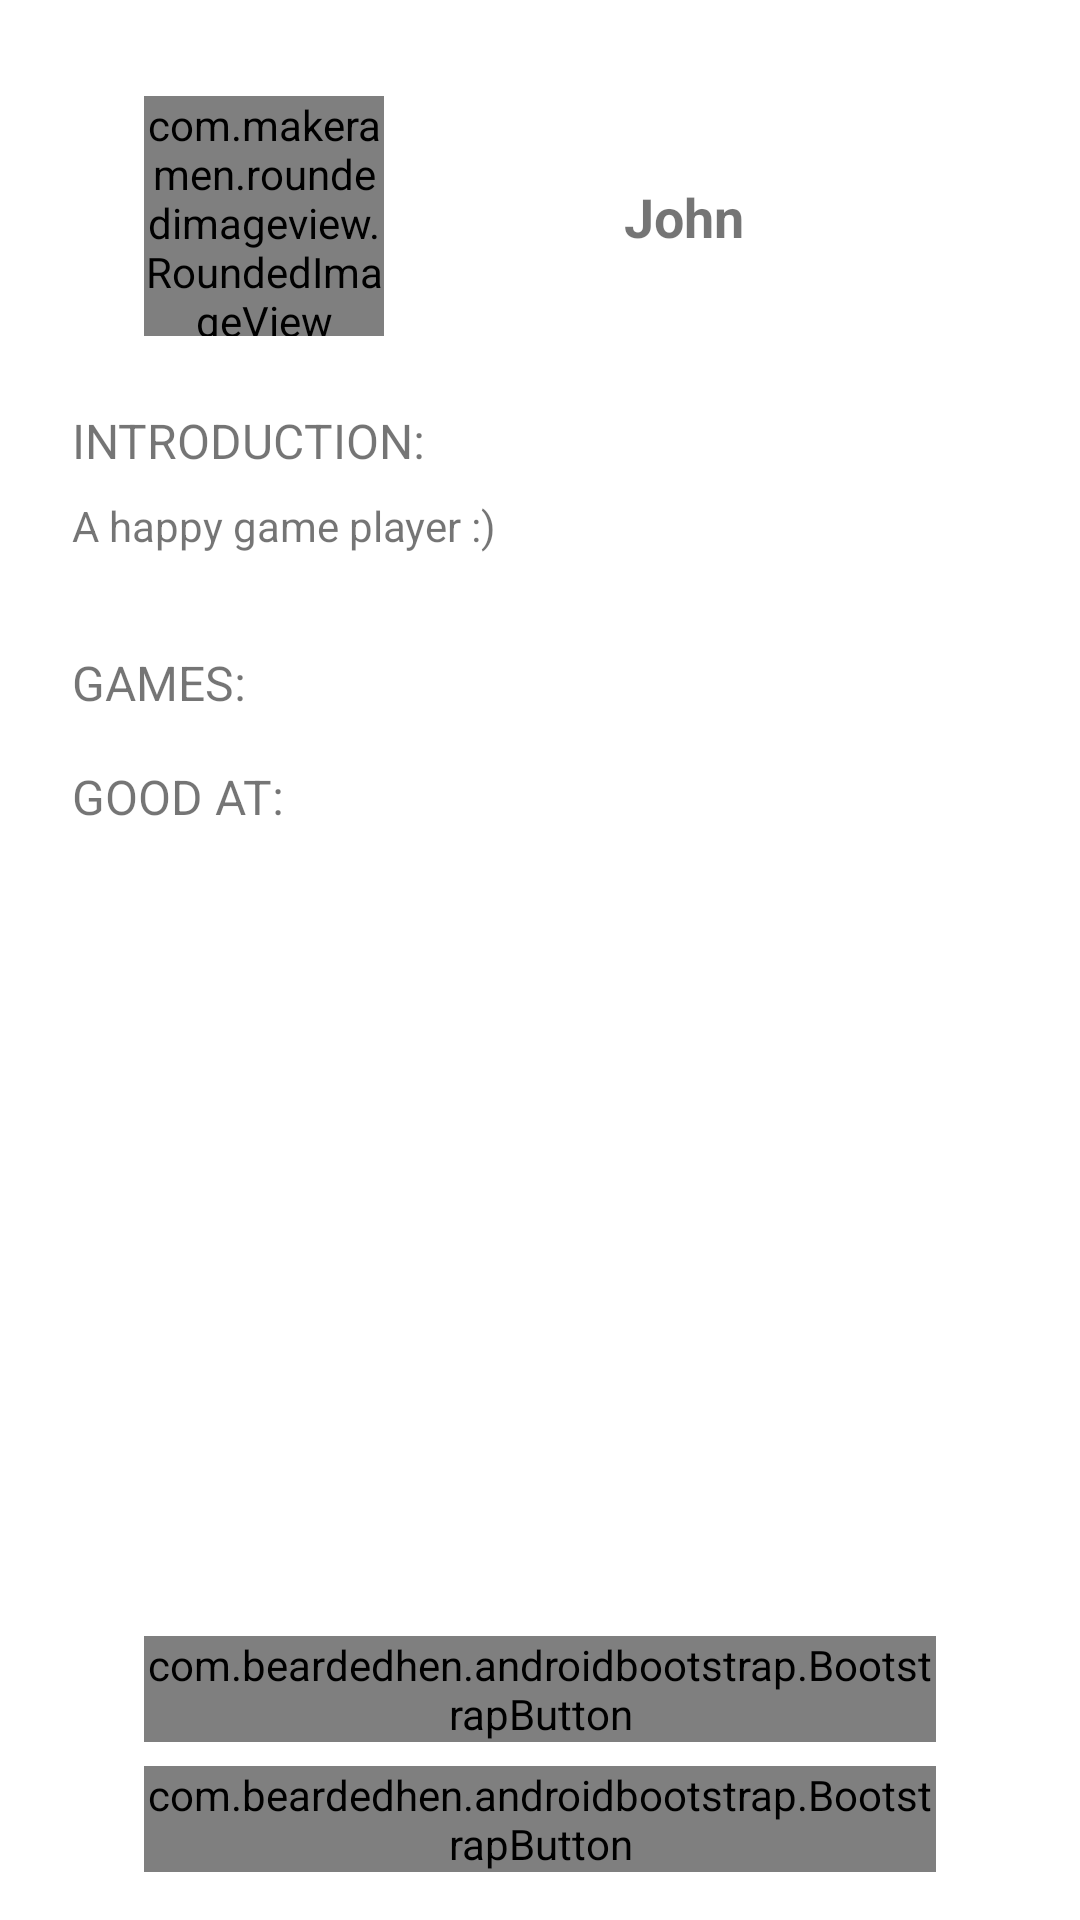

Android layout source for this screen:
<!-- AndroidManifest.xml: application theme AppTheme -->
<!-- res/layout/fragment_profile.xml -->
<?xml version="1.0" encoding="utf-8"?>
<android.support.constraint.ConstraintLayout xmlns:android="http://schemas.android.com/apk/res/android"
    xmlns:app="http://schemas.android.com/apk/res-auto"
    android:layout_width="match_parent"
    android:layout_height="match_parent"
    android:padding="@dimen/dp_general_large">

    <com.makeramen.roundedimageview.RoundedImageView
        android:id="@+id/fragment_profile_img_portrait"
        android:layout_width="@dimen/dp_fragment_profile_portrait_size"
        android:layout_height="@dimen/dp_fragment_profile_portrait_size"
        android:layout_marginStart="@dimen/dp_general_huge"
        android:layout_marginTop="@dimen/dp_general_large"
        android:src="@drawable/portrait_1"
        app:layout_constraintStart_toStartOf="parent"
        app:layout_constraintTop_toTopOf="parent"
        app:riv_oval="true" />

    <TextView
        android:id="@+id/fragment_profile_text_view_name"
        android:layout_width="wrap_content"
        android:layout_height="wrap_content"
        android:layout_marginStart="@dimen/dp_general_enormous"
        android:paddingStart="@dimen/dp_general_large"
        android:paddingTop="@dimen/dp_general_normal"
        android:paddingEnd="@dimen/dp_general_large"
        android:paddingBottom="@dimen/dp_general_normal"
        android:text="John"
        android:textSize="@dimen/sp_general_large"
        android:textStyle="bold"
        app:layout_constraintBottom_toBottomOf="@+id/fragment_profile_img_portrait"
        app:layout_constraintStart_toEndOf="@+id/fragment_profile_img_portrait"
        app:layout_constraintTop_toTopOf="@+id/fragment_profile_img_portrait" />

    <LinearLayout
        android:id="@+id/fragment_profile_layout_introduction"
        android:layout_width="match_parent"
        android:layout_height="wrap_content"
        android:layout_marginTop="@dimen/dp_general_large"
        android:orientation="vertical"
        android:padding="@dimen/dp_general_normal"
        app:layout_constraintEnd_toEndOf="parent"
        app:layout_constraintStart_toStartOf="parent"
        app:layout_constraintTop_toBottomOf="@id/fragment_profile_img_portrait">

        <TextView
            android:layout_width="match_parent"
            android:layout_height="wrap_content"
            android:text="@string/fragment_profile_introduction"
            android:textSize="@dimen/sp_general_normal" />

        <TextView
            android:id="@+id/fragment_profile_text_view_introduction"
            android:layout_width="match_parent"
            android:layout_height="wrap_content"
            android:layout_marginTop="@dimen/dp_general_normal"
            android:text="A happy game player :)"
            android:textSize="@dimen/sp_general_small" />

    </LinearLayout>

    <RelativeLayout
        android:id="@+id/fragment_profile_layout_games"
        android:layout_width="match_parent"
        android:layout_height="wrap_content"
        android:layout_marginTop="@dimen/dp_general_large"
        android:orientation="horizontal"
        android:padding="@dimen/dp_general_normal"
        app:layout_constraintEnd_toEndOf="parent"
        app:layout_constraintStart_toStartOf="parent"
        app:layout_constraintTop_toBottomOf="@id/fragment_profile_layout_introduction">

        <TextView
            android:layout_width="wrap_content"
            android:layout_height="wrap_content"
            android:layout_alignParentStart="true"
            android:layout_centerVertical="true"
            android:text="@string/fragment_profile_games"
            android:textSize="@dimen/sp_general_normal" />

        <ImageView
            android:layout_width="wrap_content"
            android:layout_height="wrap_content"
            android:layout_alignParentEnd="true"
            android:layout_centerVertical="true"
            android:src="@drawable/ic_arrow_right" />

    </RelativeLayout>

    <TextView
        android:id="@+id/fragment_profile_text_view_good_at"
        android:layout_width="match_parent"
        android:layout_height="wrap_content"
        android:layout_marginTop="1px"
        android:padding="@dimen/dp_general_normal"
        android:text="@string/fragment_profile_good_at"
        android:textSize="@dimen/sp_general_normal"
        app:layout_constraintEnd_toEndOf="parent"
        app:layout_constraintStart_toStartOf="parent"
        app:layout_constraintTop_toBottomOf="@id/fragment_profile_layout_games" />

    <LinearLayout
        android:id="@+id/fragment_profile_layout_good_at"
        android:layout_width="match_parent"
        android:layout_height="wrap_content"
        android:orientation="horizontal"
        app:layout_constraintEnd_toEndOf="parent"
        app:layout_constraintStart_toStartOf="parent"
        app:layout_constraintTop_toBottomOf="@id/fragment_profile_text_view_good_at">

        <ImageView
            android:layout_width="@dimen/dp_fragment_profile_logo_size"
            android:layout_height="@dimen/dp_fragment_profile_logo_size"
            android:layout_margin="@dimen/dp_general_normal" />

        <ImageView
            android:layout_width="@dimen/dp_fragment_profile_logo_size"
            android:layout_height="@dimen/dp_fragment_profile_logo_size"
            android:layout_margin="@dimen/dp_general_normal" />

        <ImageView
            android:layout_width="@dimen/dp_fragment_profile_logo_size"
            android:layout_height="@dimen/dp_fragment_profile_logo_size"
            android:layout_margin="@dimen/dp_general_normal" />
    </LinearLayout>

    <com.beardedhen.androidbootstrap.BootstrapButton
        android:id="@+id/fragment_profile_btn_edit_info"
        android:layout_width="match_parent"
        android:layout_height="wrap_content"
        android:layout_marginStart="@dimen/dp_general_huge"
        android:layout_marginEnd="@dimen/dp_general_huge"
        android:layout_marginBottom="@dimen/dp_general_normal"
        android:text="@string/fragment_profile_edit_info"
        app:bootstrapBrand="primary"
        app:bootstrapSize="lg"
        app:layout_constraintBottom_toTopOf="@id/fragment_profile_btn_logout"
        app:layout_constraintEnd_toEndOf="parent"
        app:layout_constraintStart_toStartOf="parent" />

    <com.beardedhen.androidbootstrap.BootstrapButton
        android:id="@+id/fragment_profile_btn_logout"
        android:layout_width="match_parent"
        android:layout_height="wrap_content"
        android:layout_marginStart="@dimen/dp_general_huge"
        android:layout_marginEnd="@dimen/dp_general_huge"
        android:text="@string/fragment_profile_logout"
        app:bootstrapBrand="danger"
        app:bootstrapSize="lg"
        app:layout_constraintBottom_toBottomOf="parent"
        app:layout_constraintEnd_toEndOf="parent"
        app:layout_constraintStart_toStartOf="parent" />


</android.support.constraint.ConstraintLayout>
<!-- resources referenced by this layout -->
<resources>
  <dimen name="dp_fragment_profile_logo_size">64dp</dimen>
  <dimen name="dp_fragment_profile_portrait_size">80dp</dimen>
  <dimen name="dp_general_enormous">64dp</dimen>
  <dimen name="dp_general_huge">32dp</dimen>
  <dimen name="dp_general_large">16dp</dimen>
  <dimen name="dp_general_normal">8dp</dimen>
  <dimen name="sp_general_large">18sp</dimen>
  <dimen name="sp_general_normal">16sp</dimen>
  <dimen name="sp_general_small">14sp</dimen>
  <!-- drawable portrait_1: png bitmap (drawable, 6432 bytes) -->
  <string name="fragment_profile_edit_info">EDIT INFO</string>
  <string name="fragment_profile_games">GAMES:</string>
  <string name="fragment_profile_good_at">GOOD AT:</string>
  <string name="fragment_profile_introduction">INTRODUCTION:</string>
  <string name="fragment_profile_logout">LOGOUT</string>
  <style name="AppTheme" parent="Theme.AppCompat.Light.NoActionBar">
          
          <item name="colorPrimary">@color/colorPrimary</item>
          <item name="colorPrimaryDark">@color/colorPrimaryDark</item>
          <item name="colorAccent">@color/colorAccent</item>
  
          <item name="android:windowBackground">@android:color/white</item>
      </style>
  <color name="colorPrimary">#424242</color>
  <color name="colorPrimaryDark">#1b1b1b</color>
  <color name="colorAccent">#1b1b1b</color>
</resources>
